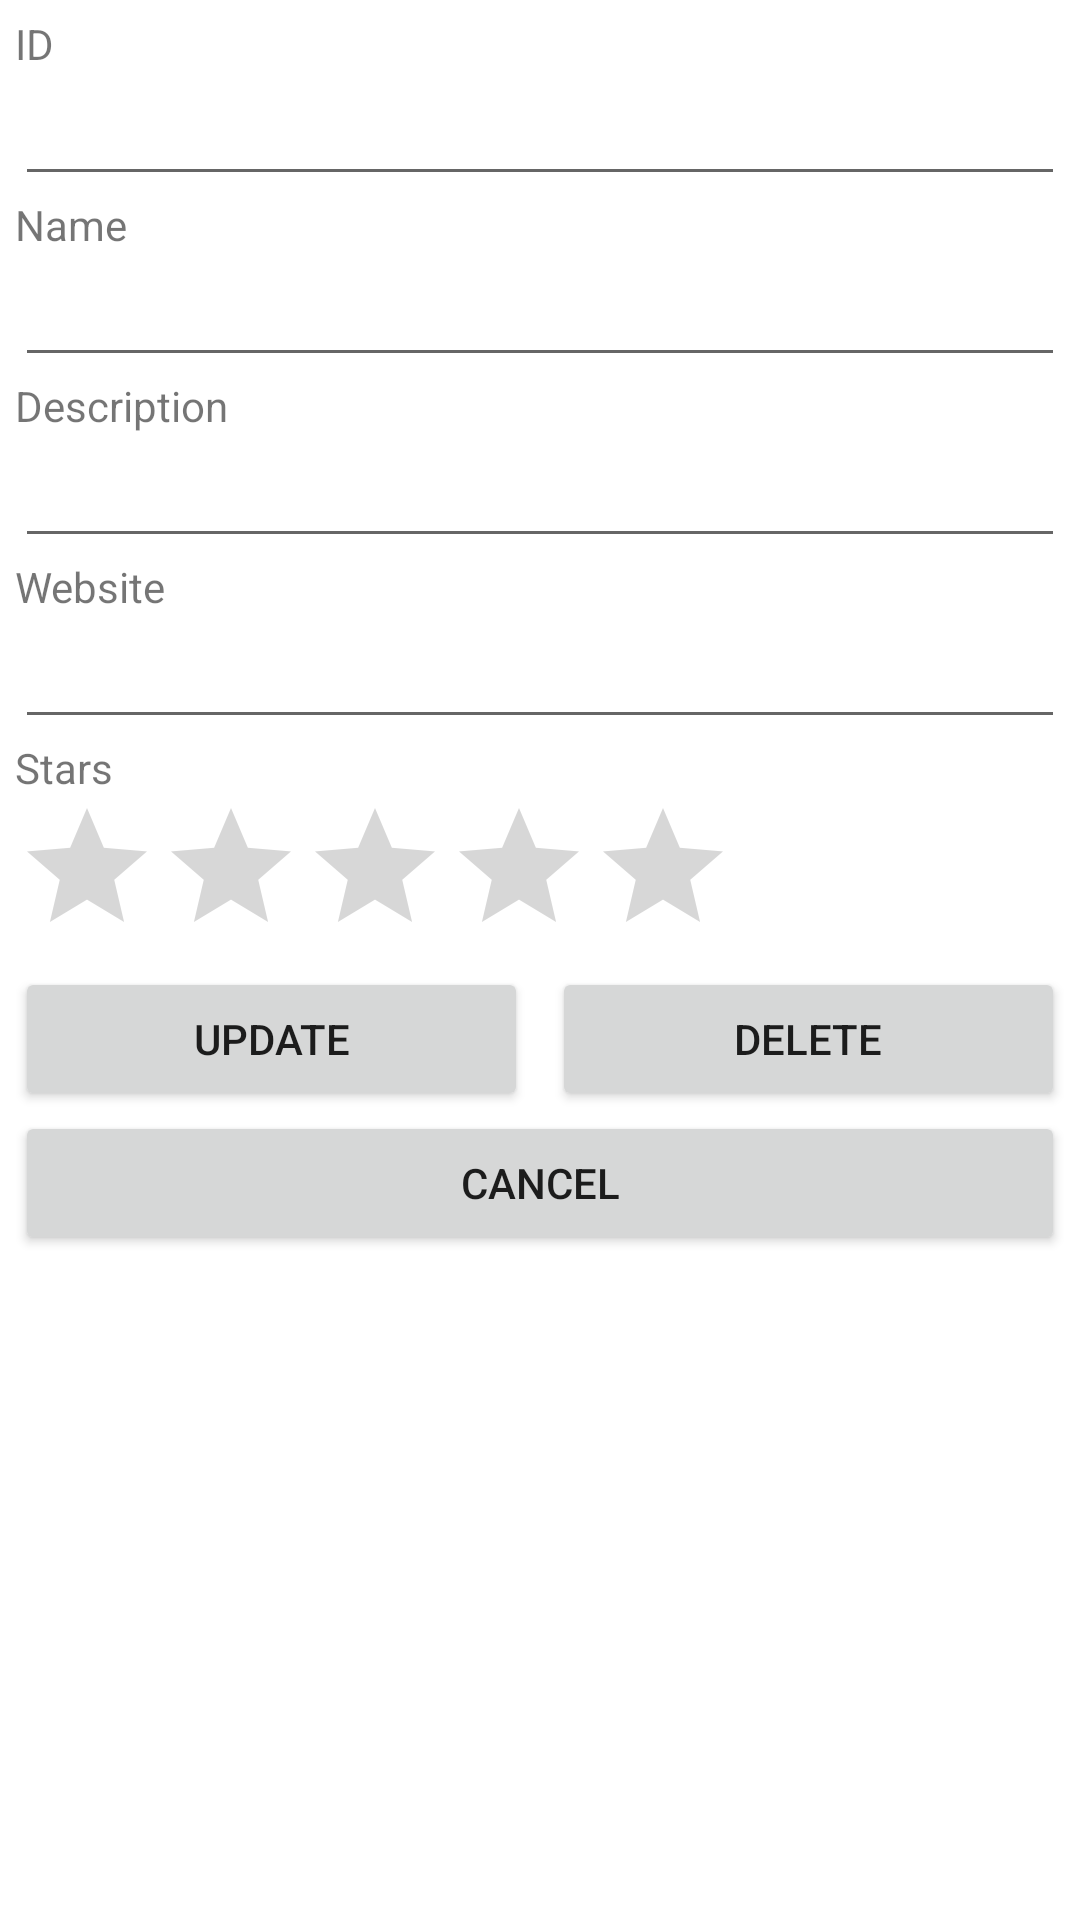

Reconstruct the res/layout file that produces this screen, plus the resources it refers to.
<!-- AndroidManifest.xml: application theme Theme.OneSingapore -->
<!-- res/layout/activity_main3.xml -->
<?xml version="1.0" encoding="utf-8"?>
<LinearLayout xmlns:android="http://schemas.android.com/apk/res/android"
    xmlns:app="http://schemas.android.com/apk/res-auto"
    xmlns:tools="http://schemas.android.com/tools"
    android:layout_width="match_parent"
    android:layout_height="match_parent"
    android:orientation="vertical"
    android:padding="5dp"
    tools:context=".MainActivity">

    <TextView
        android:id="@+id/textView5"
        android:layout_width="match_parent"
        android:layout_height="wrap_content"
        android:text="@string/song_id" />

    <EditText
        android:id="@+id/etSongID"
        android:layout_width="match_parent"
        android:layout_height="wrap_content"
        android:ems="10"
        android:inputType="textPersonName" />

    <TextView
        android:id="@+id/textView"
        android:layout_width="match_parent"
        android:layout_height="wrap_content"
        android:text="@string/song_title" />

    <EditText
        android:id="@+id/etSong2"
        android:layout_width="match_parent"
        android:layout_height="wrap_content"
        android:ems="10"
        android:inputType="textPersonName" />

    <TextView
        android:id="@+id/textView2"
        android:layout_width="match_parent"
        android:layout_height="wrap_content"
        android:text="@string/singers" />

    <EditText
        android:id="@+id/etName2"
        android:layout_width="match_parent"
        android:layout_height="wrap_content"
        android:ems="10"
        android:inputType="textPersonName" />

    <TextView
        android:id="@+id/textView3"
        android:layout_width="match_parent"
        android:layout_height="wrap_content"
        android:text="@string/year" />

    <EditText
        android:id="@+id/etYear2"
        android:layout_width="match_parent"
        android:layout_height="wrap_content"
        android:ems="10"
        android:inputType="number" />

    <TextView
        android:id="@+id/textView8"
        android:layout_width="match_parent"
        android:layout_height="wrap_content"
        android:text="@string/hotel"
        android:visibility="gone" />

    <EditText
        android:id="@+id/etHotel2"
        android:layout_width="match_parent"
        android:layout_height="wrap_content"
        android:ems="10"
        android:inputType="textPersonName"
        android:visibility="gone" />

    <TextView
        android:id="@+id/textView4"
        android:layout_width="match_parent"
        android:layout_height="wrap_content"
        android:text="@string/stars" />

    <RatingBar
        android:id="@+id/ratingBar3"
        android:layout_width="wrap_content"
        android:layout_height="wrap_content"
        android:numStars="5"
        android:stepSize="1" />

    <LinearLayout
        android:layout_width="match_parent"
        android:layout_height="wrap_content"
        android:orientation="horizontal">

        <Button
            android:id="@+id/btnUpdate"
            android:layout_width="wrap_content"
            android:layout_height="wrap_content"
            android:layout_marginEnd="4dp"
            android:layout_marginRight="4dp"
            android:layout_weight="1"
            android:text="@string/update" />

        <Button
            android:id="@+id/btnDelete"
            android:layout_width="wrap_content"
            android:layout_height="wrap_content"
            android:layout_marginStart="4dp"
            android:layout_marginLeft="4dp"
            android:layout_weight="1"
            android:text="@string/delete" />
    </LinearLayout>

    <Button
        android:id="@+id/btnCancel"
        android:layout_width="match_parent"
        android:layout_height="wrap_content"
        android:text="@string/cancel" />
</LinearLayout>
<!-- resources referenced by this layout -->
<resources>
  <string name="cancel">cancel</string>
  <string name="delete">delete</string>
  <string name="hotel">Hotel</string>
  <string name="singers">Description</string>
  <string name="song_id">ID</string>
  <string name="song_title">Name</string>
  <string name="stars">Stars</string>
  <string name="update">update</string>
  <string name="year">Website</string>
  <style name="Theme.OneSingapore" parent="Theme.MaterialComponents.DayNight.DarkActionBar">
          
          <item name="colorPrimary">@color/purple_500</item>
          <item name="colorPrimaryVariant">@color/purple_700</item>
          <item name="colorOnPrimary">@color/white</item>
          
          <item name="colorSecondary">@color/teal_200</item>
          <item name="colorSecondaryVariant">@color/teal_700</item>
          <item name="colorOnSecondary">@color/black</item>
          
          <item name="android:statusBarColor" tools:targetApi="l">?attr/colorPrimaryVariant</item>
          
      </style>
  <!-- not gathered from this repository: default colours our renderer supplied (Android Studio template values) -->
  <color name="purple_500">#FF6200EE</color>
  <color name="purple_700">#FF3700B3</color>
  <color name="teal_200">#FF03DAC5</color>
  <color name="teal_700">#FF018786</color>
  <color name="black">#FF000000</color>
  <color name="white">#FFFFFFFF</color>
</resources>
